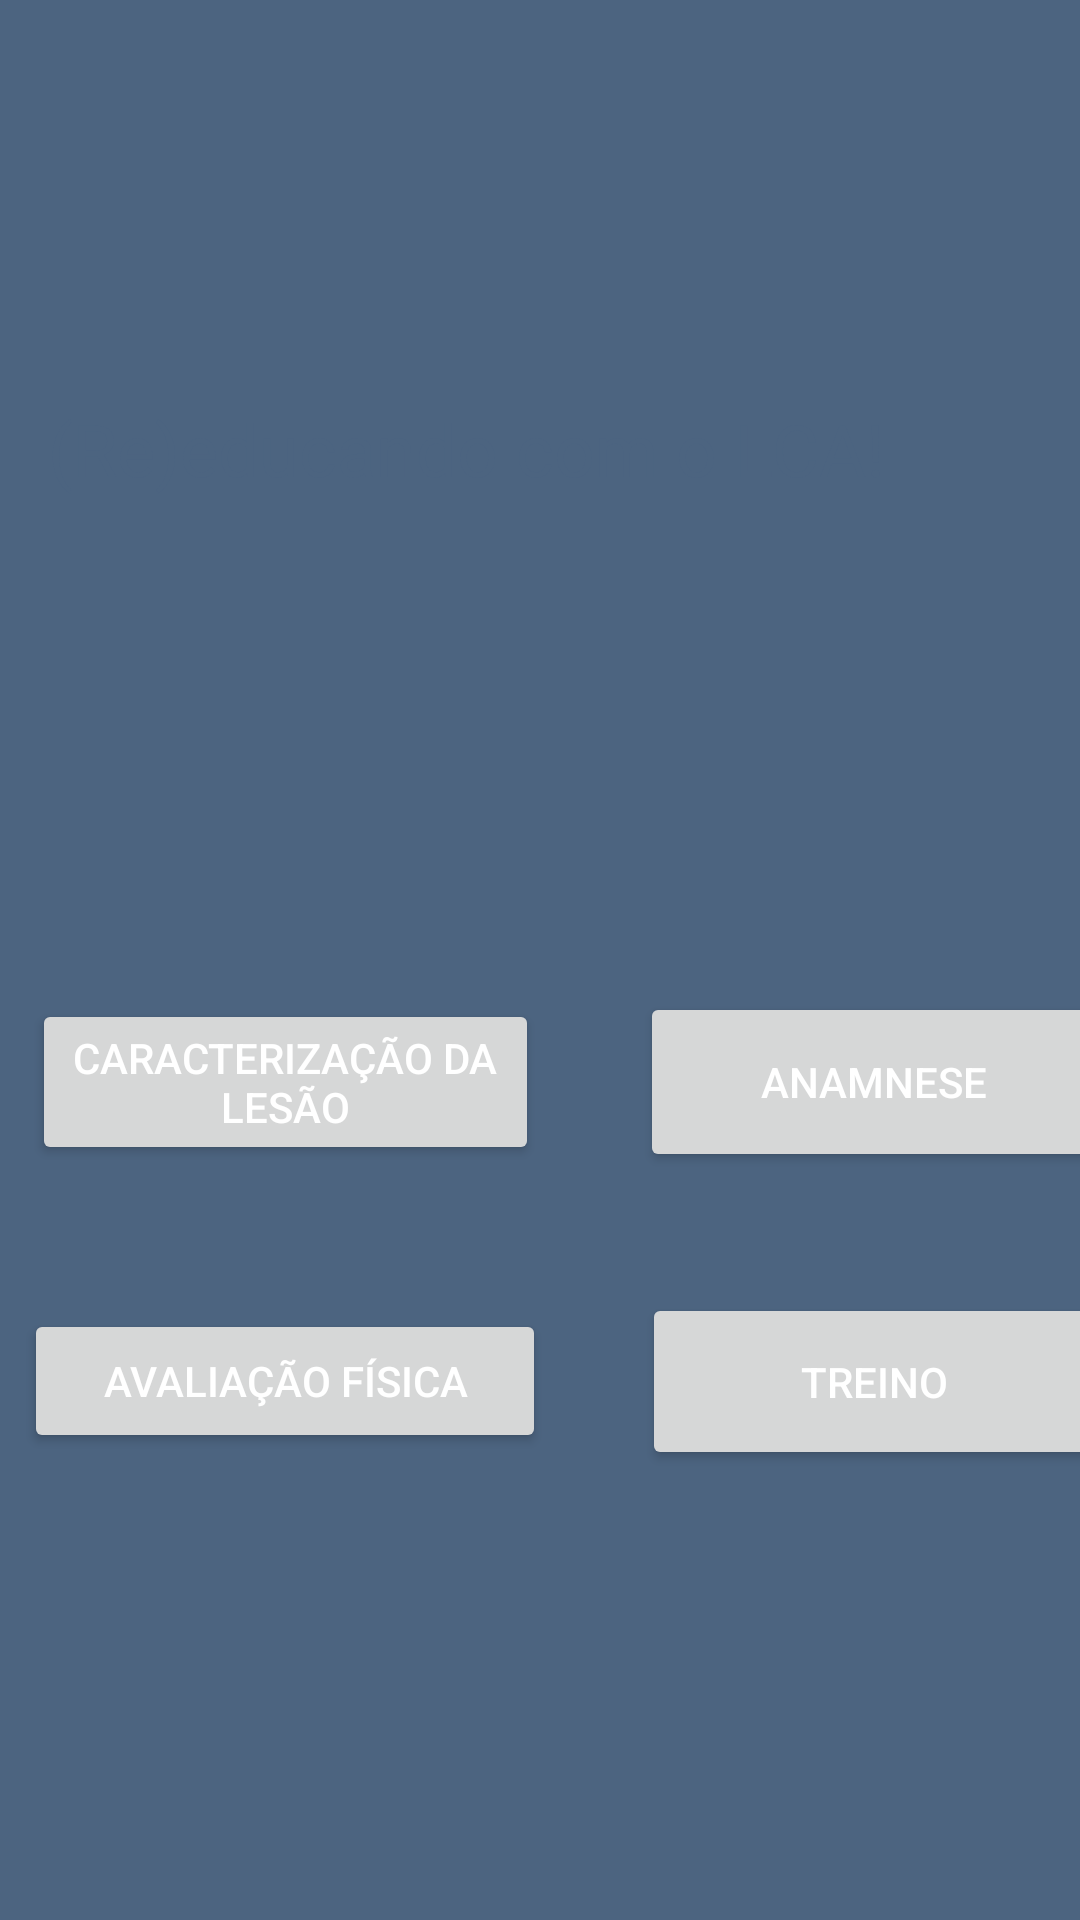

Produce the Android XML layout that renders to this screen, including the resource entries it uses.
<!-- AndroidManifest.xml: application theme Theme.AppSaude2 -->
<!-- res/layout/activity_main.xml -->
<?xml version="1.0" encoding="utf-8"?>
<androidx.constraintlayout.widget.ConstraintLayout
    xmlns:android="http://schemas.android.com/apk/res/android"
    xmlns:app="http://schemas.android.com/apk/res-auto"
    xmlns:tools="http://schemas.android.com/tools"
    android:id="@+id/main"
    android:layout_width="match_parent"
    android:layout_height="match_parent"
    tools:context=".MainActivity"
    android:background="#4c6480">

    

    

    <TextView
        android:id="@+id/titleTextView"
        android:layout_width="0dp"
        android:layout_height="wrap_content"
        android:layout_marginBottom="16dp"
        android:alpha="1"
        android:background="@drawable/rounded_background"
        android:padding="16dp"
        android:text="(Re)educando com o LCA!"
        android:textColor="#4C6480"
        android:textSize="24sp"
        app:layout_constraintBottom_toTopOf="@+id/gridLayout"
        app:layout_constraintEnd_toEndOf="parent"
        app:layout_constraintHorizontal_bias="0.0"
        app:layout_constraintStart_toStartOf="parent"
        app:layout_constraintTop_toTopOf="parent" />

    <GridLayout
        android:id="@+id/gridLayout"
        android:layout_width="393dp"
        android:layout_height="200dp"
        android:layout_gravity="center"
        android:layout_marginTop="8dp"
        android:columnCount="2"
        android:rowCount="2"
        app:layout_constraintBottom_toBottomOf="parent"
        app:layout_constraintTop_toBottomOf="@id/titleTextView"
        tools:layout_editor_absoluteX="18dp">

        

        

        <Button
            android:id="@+id/button1"
            android:layout_width="169dp"
            android:layout_height="wrap_content"
            android:layout_row="0"
            android:layout_column="0"
            android:layout_gravity="center"
            android:layout_margin="8dp"
            android:rotationX="0"
            android:text="Caracterização da Lesão"
            android:textColor="@android:color/white" />

        <Button
            android:id="@+id/button2"
            android:layout_width="156dp"
            android:layout_height="60dp"
            android:layout_row="0"
            android:layout_column="1"
            android:layout_gravity="center"
            android:layout_margin="8dp"
            android:text="Anamnese"
            android:textColor="@android:color/white" />

        
        <Button
            android:id="@+id/button3"
            android:layout_width="174dp"
            android:layout_height="wrap_content"
            android:layout_row="1"
            android:layout_column="0"
            android:layout_gravity="center"
            android:layout_margin="8dp"
            android:text="Avaliação Física"
            android:textColor="@android:color/white" />

        
        <Button
            android:id="@+id/button4"
            android:layout_width="155dp"
            android:layout_height="59dp"
            android:layout_row="1"
            android:layout_column="1"
            android:layout_gravity="center"
            android:layout_margin="8dp"
            android:text="Treino"
            android:textColor="@android:color/white" />
    </GridLayout>

</androidx.constraintlayout.widget.ConstraintLayout>
<!-- resources referenced by this layout -->
<resources>
  <style name="Theme.AppSaude2" parent="Base.Theme.AppSaude2" />
  <style name="Base.Theme.AppSaude2" parent="Theme.Material3.DayNight.NoActionBar">
          
          
      </style>
</resources>
